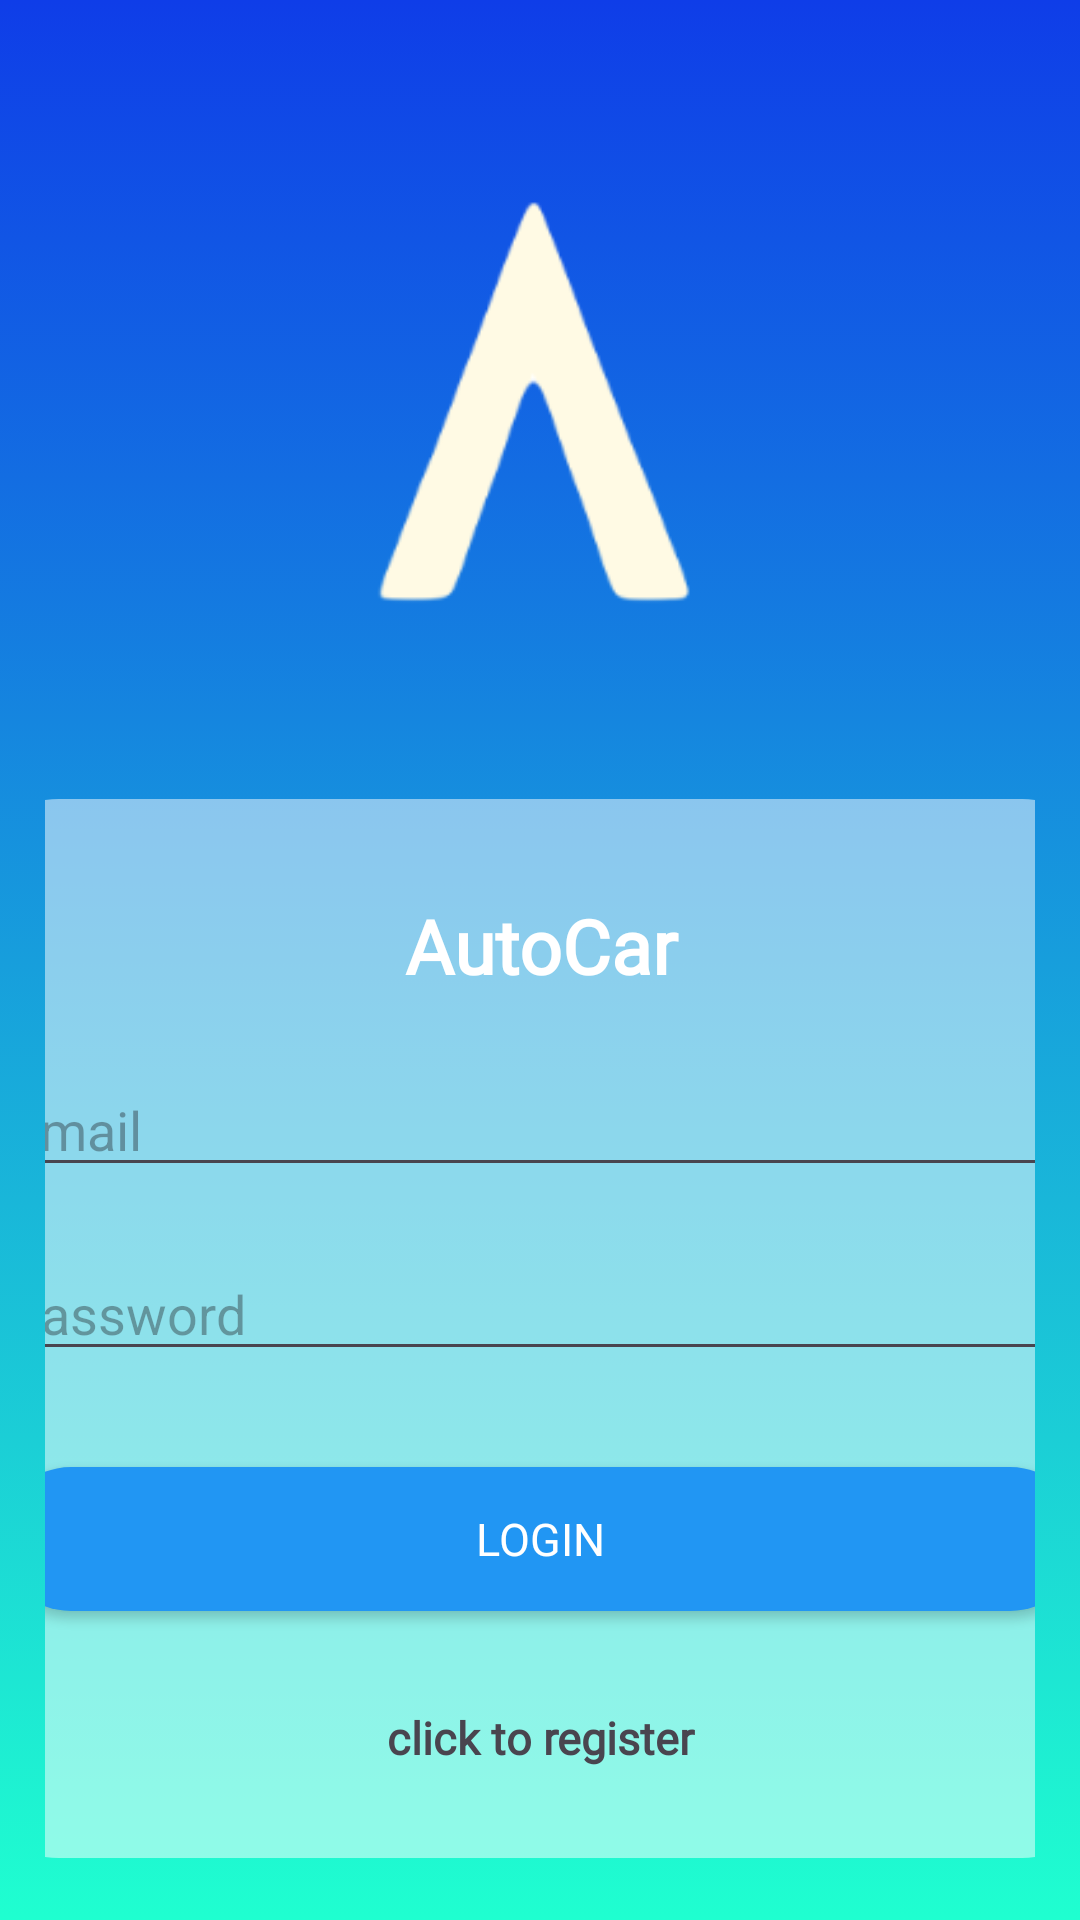

Here is an Android app screen rendered from its layout file. Give the layout XML and the strings, colors and styles it references.
<!-- AndroidManifest.xml: application theme Theme.Material3.Light -->
<!-- res/layout/activity_login.xml -->
<?xml version="1.0" encoding="utf-8"?>
<LinearLayout xmlns:android="http://schemas.android.com/apk/res/android"
    xmlns:app="http://schemas.android.com/apk/res-auto"
    xmlns:tools="http://schemas.android.com/tools"
    android:layout_width="match_parent"
    android:orientation="vertical"
    android:gravity="center"
    android:layout_height="match_parent"
    android:background="@drawable/gradient_background"
    android:padding="15dp"
    tools:context=".Login">


    <ImageView
        android:id="@+id/my_image"
        android:layout_width="274dp"
        android:layout_height="191dp"
        android:layout_marginTop="10sp"
        android:layout_marginBottom="45sp"
        android:src="@drawable/logo" />

    <LinearLayout
        android:layout_width="381dp"
        android:layout_height="wrap_content"
        android:background="@drawable/border"
        android:orientation="vertical"
        android:padding="10dp">


        <TextView
            android:layout_width="match_parent"
            android:layout_height="38dp"
            android:layout_marginTop="20sp"
            android:layout_marginBottom="20sp"
            android:fontFamily="@font/lemon"
            android:gravity="center"
            android:text="@string/autocar"
            android:textColor="#FFFFFF"
            android:textSize="25dp"
            android:textStyle="bold"
            />

        <EditText
            android:id="@+id/emailAddress"
            android:layout_width="match_parent"
            android:layout_height="wrap_content"
            android:layout_marginBottom="20sp"
            android:ems="10"
            android:hint="email"
            android:inputType="textEmailAddress" />

        <EditText
            android:id="@+id/password"
            android:layout_width="match_parent"
            android:layout_height="wrap_content"
            android:layout_marginBottom="20sp"
            android:ems="10"
            android:hint="@string/password"
            android:inputType="textPassword" />

        <ProgressBar
            android:id="@+id/progressBar"
            style="?android:attr/progressBarStyleHorizontal"
            android:layout_width="match_parent"
            android:layout_height="wrap_content"
            android:visibility="gone" />

        <android.widget.Button
            android:id="@+id/loginbutton"
            style="@style/ButtonStyle.Widget.AppCompat.Button"
            android:layout_width="match_parent"
            android:layout_height="wrap_content"
            android:fontFamily="@font/lemon"
            android:text="Login"
            android:textSize="15dp" />


        <TextView
            android:id="@+id/registerNow"
            android:layout_width="match_parent"
            android:layout_height="wrap_content"
            android:layout_marginTop="20dp"
            android:layout_marginBottom="20dp"
            android:gravity="center"
            android:text="@string/click_to_register"
            android:fontFamily="@font/lemon"
            android:textSize="15dp"
            android:textStyle="bold" />
    </LinearLayout>

</LinearLayout>
<!-- resources referenced by this layout -->
<resources>
  <!-- drawable border (drawable) -->
  <shape xmlns:android="http://schemas.android.com/apk/res/android"
      android:shape="rectangle">
      <corners android:radius="30dp" />
      <stroke android:width="0dp" android:color="#FFFFFF" />
      <solid android:color="#80FFFFFF" />
      <padding android:left="5dp" android:top="30dp" android:right="5dp" android:bottom="5dp" />
      <alpha android:alpha="0.8" />
  </shape>
  <!-- drawable gradient_background (drawable) -->
  <selector xmlns:android="http://schemas.android.com/apk/res/android">
      <item>
          <shape android:shape="rectangle">
              <gradient
                  android:startColor="#1FFFD0"
                  android:endColor="#0F3DE8"
                  android:type="linear"
                  android:angle="90" />
          </shape>
      </item>
  </selector>
  <!-- drawable logo: png bitmap (drawable, 5867 bytes) -->
  <string name="autocar">AutoCar</string>
  <string name="click_to_register">click to register</string>
  <string name="password">password</string>
  <style name="ButtonStyle.Widget.AppCompat.Button" parent="Widget.AppCompat.Button">
          <item name="android:background">@drawable/button</item>
          <item name="android:textColor">#FFFFFF</item>
          <item name="android:textSize">16sp</item>
          <item name="android:padding">12dp</item>
          <item name="android:layout_width">match_parent</item>
          <item name="android:layout_height">wrap_content</item>
          <item name="android:layout_marginTop">12dp</item>
          <item name="android:layout_marginBottom">12dp</item>
      </style>
  <!-- drawable button (drawable) -->
  <?xml version="1.0" encoding="utf-8"?>
  <selector xmlns:android="http://schemas.android.com/apk/res/android">
  
      <item android:state_pressed="true">
          <shape android:shape="rectangle">
              <corners android:radius="50dp" />
              <solid android:color="#FF4081" />
          </shape>
      </item>
  
      <item>
          <shape android:shape="rectangle">
              <corners android:radius="50dp" />
              <solid android:color="#2196F3" />
          </shape>
      </item>
  
  </selector>
</resources>
